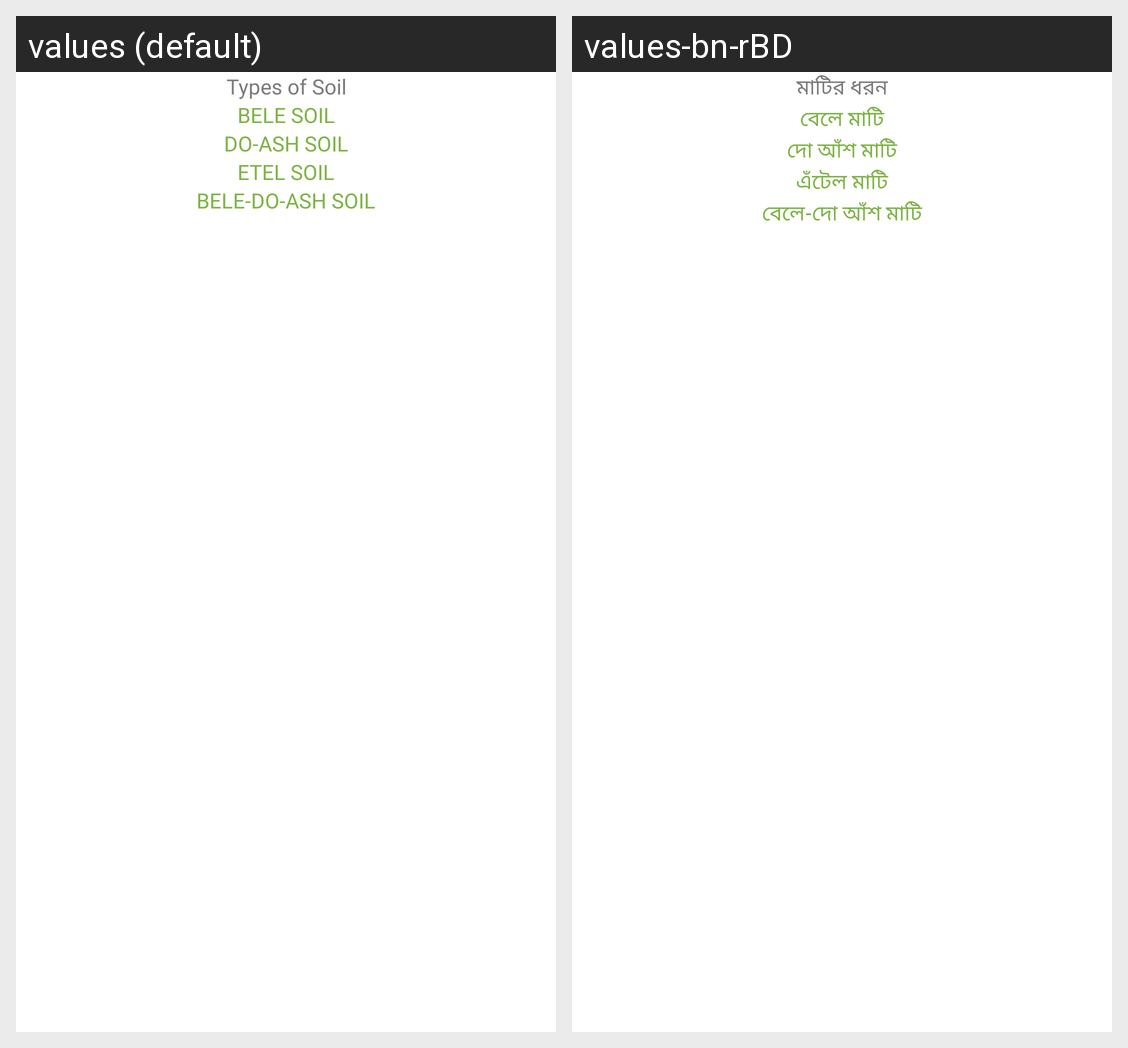

The same Android screen rendered under two of its app's locales, left to right. List the strings drawn on it with the default value and each locale's translation.
Android screen res/layout/bottom_dialog_soil.xml rendered under 2 locales, left to right: values (default), values-bn-rBD. Device: Nexus 5 (rendered at 1080×1920; each locale shown at half size, 540×960, under a caption strip naming it); theme Theme.Plant.
Strings drawn on this screen, with the default value and each locale's value (text and hints the layout hard-codes, and strings that could not be matched under every locale, appear in the picture but are not listed):

types_of_soil
  values: Types of Soil
  values-bn-rBD: মাটির ধরন

bele_soil
  values: BELE SOIL
  values-bn-rBD: বেলে মাটি

do_ash_soil
  values: DO-ASH SOIL
  values-bn-rBD: দো আঁশ মাটি

etel_soil
  values: ETEL SOIL
  values-bn-rBD: এঁটেল মাটি

bele_do_ash_soil
  values: BELE-DO-ASH SOIL
  values-bn-rBD: বেলে-দো আঁশ মাটি
